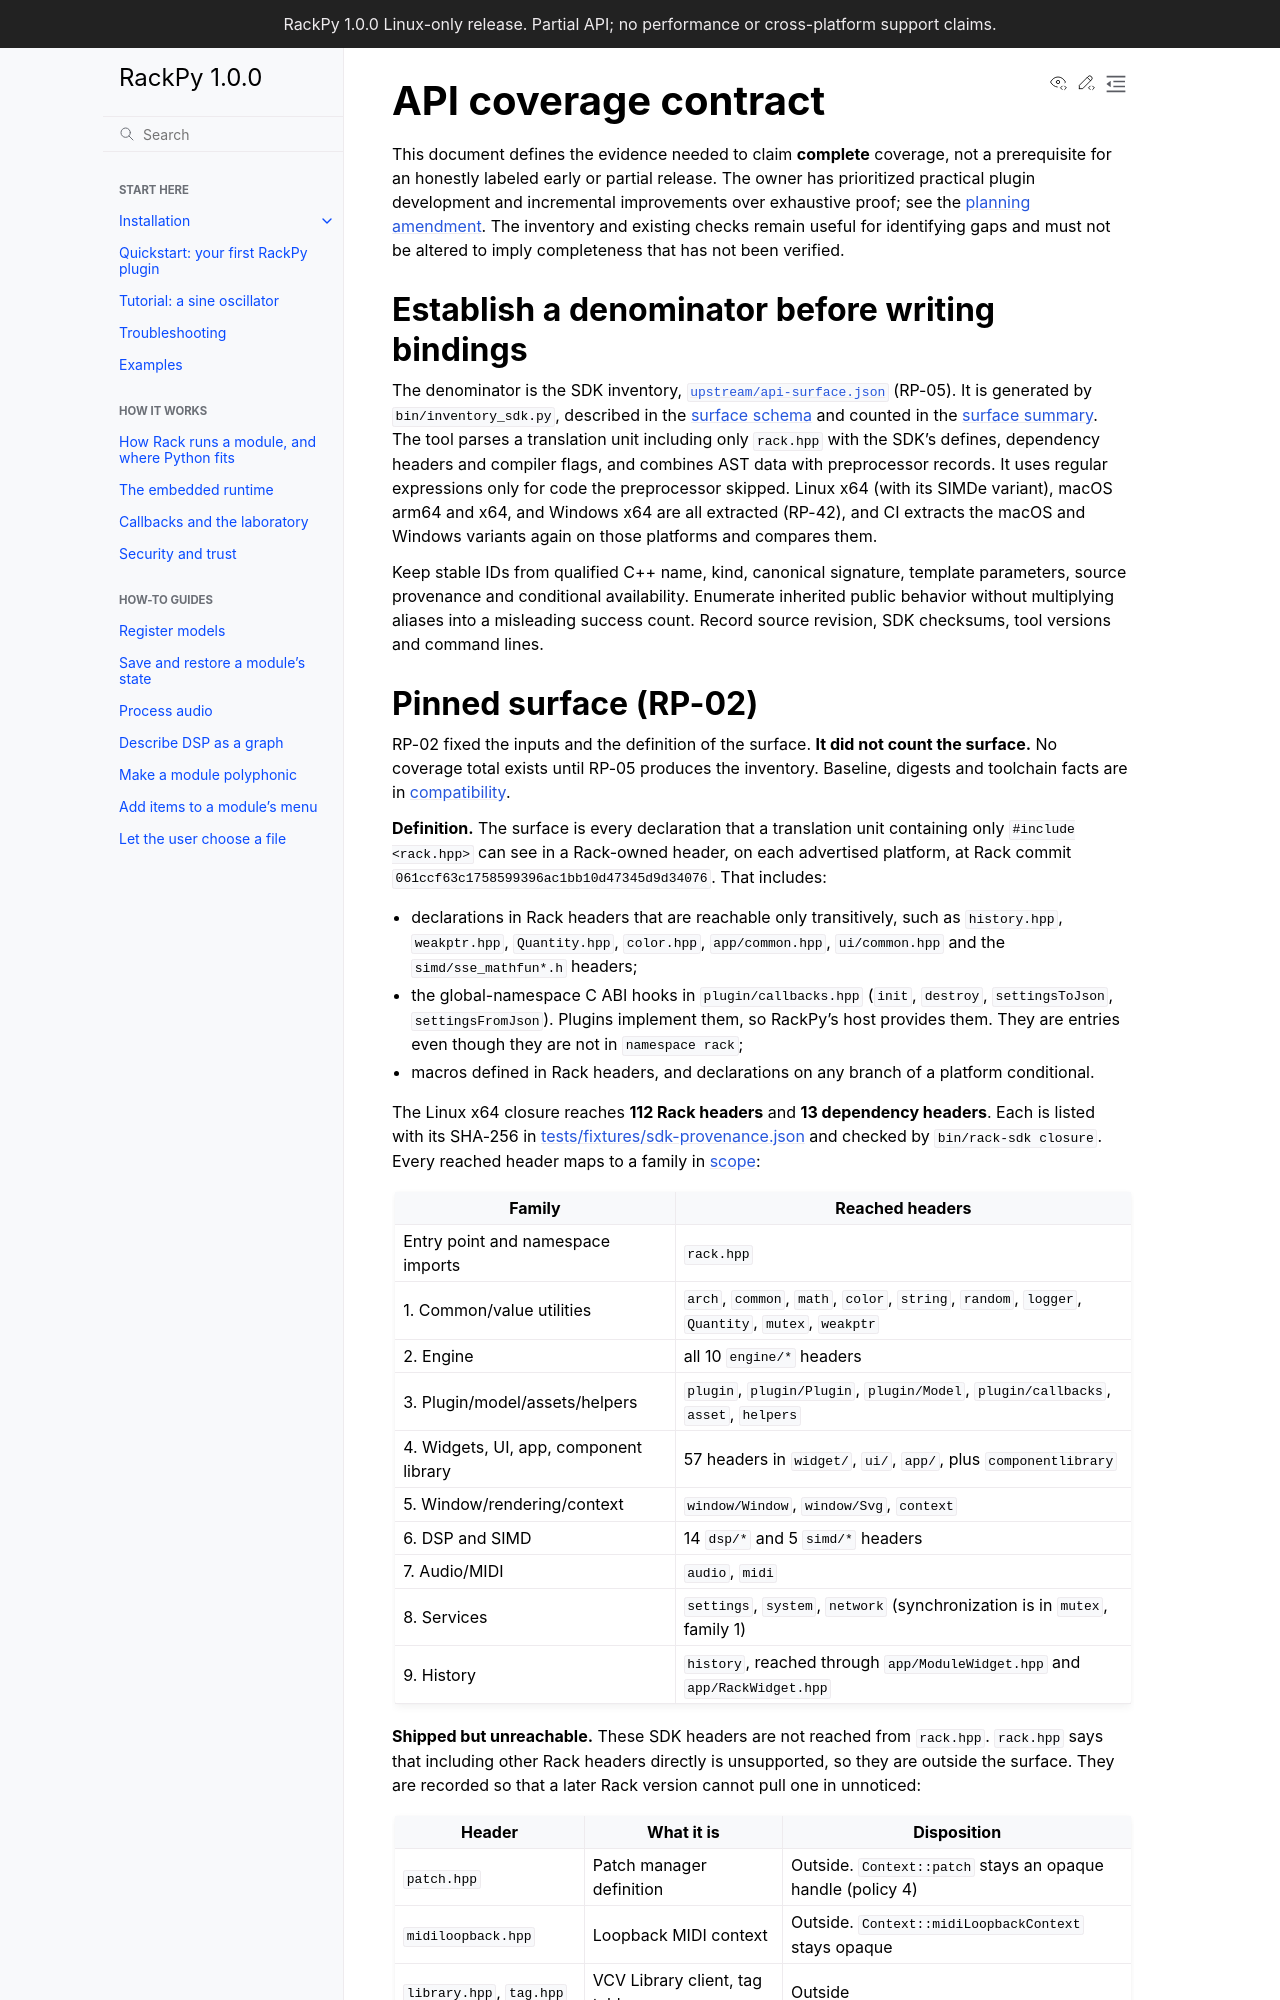

repository: feoh/RackPy · page: coverage.html · generator: sphinx

# API coverage contract

## Establish a denominator before writing bindings

The denominator is the SDK inventory,
[`upstream/api-surface.json`](../upstream/api-surface.json) (RP-05). It is generated
by `bin/inventory_sdk.py`, described in the [surface schema](reference/surface-schema.md)
and counted in the [surface summary](reference/surface-summary.md). The tool parses
a translation unit including only `rack.hpp` with the SDK's defines, dependency
headers and compiler flags, and combines AST data with preprocessor records. It
uses regular expressions only for code the preprocessor skipped. So far only
Linux x64 has been extracted; macOS and Windows are recorded gaps.

Keep stable IDs from qualified C++ name, kind, canonical signature, template
parameters, source provenance and conditional availability. Enumerate inherited
public behavior without multiplying aliases into a misleading success count.
Record source revision, SDK checksums, tool versions and command lines.
